Image classification data set "classification" (AyushChandekar/DeepLearning_Assignments on GitHub). Class labels (12): big bus, big truck, bus large, bus small, car, mid truck, small bus, small truck, truck large, truck medium, truck small, truck extra large.

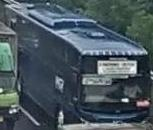
Label: bus large

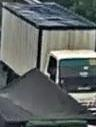
Label: truck small

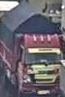
Label: small truck

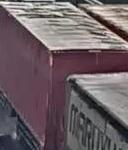
Label: big truck

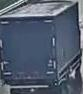
Label: truck medium

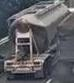
Label: truck extra large
